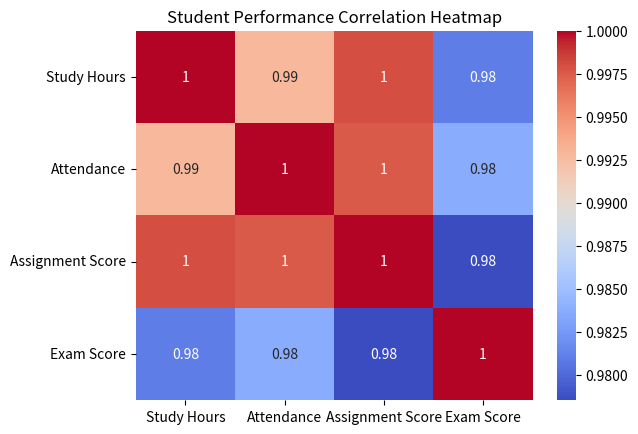

The matplotlib source for this figure:
import pandas as pd
import seaborn as sns
import matplotlib.pyplot as plt
import matplotlib
matplotlib.use('Agg')

df = pd.DataFrame({
    'Study Hours': [2, 4, 5, 8],
    'Attendance': [70, 80, 85, 95],
    'Assignment Score': [15, 20, 22, 28],
    'Exam Score': [50, 60, 75, 90]
})

corr = df.corr()
print("Correlation Matrix:\n", corr)

plt.figure()
sns.heatmap(corr, annot=True, cmap='coolwarm')
plt.title("Student Performance Correlation Heatmap")
plt.savefig('heatmap.png')
print("Plot saved as heatmap.png")
